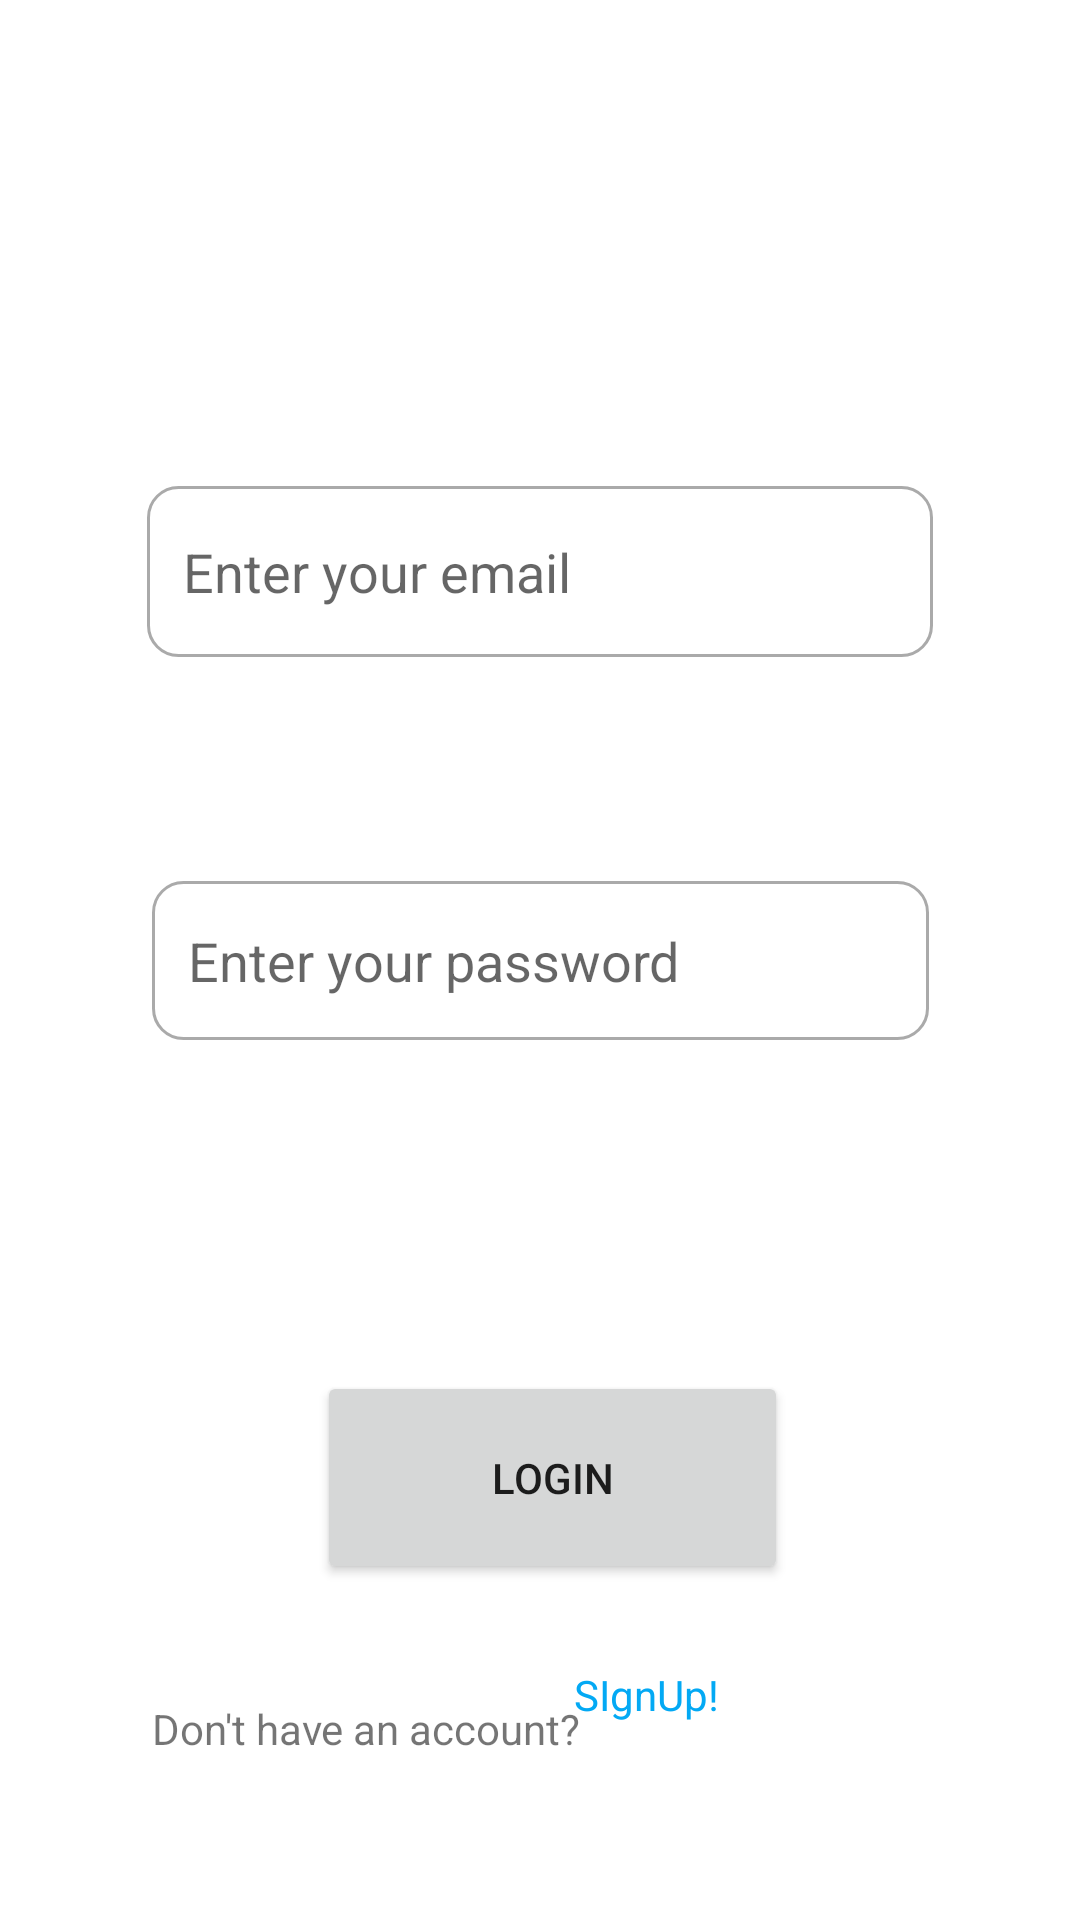

Reconstruct the res/layout file that produces this screen, plus the resources it refers to.
<!-- AndroidManifest.xml: application theme Theme.YwasteAPP -->
<!-- res/layout/activity_main2.xml -->
<?xml version="1.0" encoding="utf-8"?>
<androidx.constraintlayout.widget.ConstraintLayout xmlns:android="http://schemas.android.com/apk/res/android"
    xmlns:app="http://schemas.android.com/apk/res-auto"
    xmlns:tools="http://schemas.android.com/tools"
    android:layout_width="match_parent"
    android:layout_height="match_parent"
    tools:context=".MainActivity2">

    <EditText
        android:id="@+id/editTextTextEmailAddress"
        android:layout_width="262dp"
        android:layout_height="57dp"
        android:background="@drawable/custom_input"
        android:drawableStart="@drawable/ic_email"
        android:drawableLeft="@drawable/ic_email"
        android:drawablePadding="12dp"
        android:ems="10"
        android:hint="Enter your email"
        android:inputType="textEmailAddress"
        android:paddingStart="12dp"
        android:paddingEnd="12dp"
        app:layout_constraintBottom_toTopOf="@+id/editTextTextPassword"
        app:layout_constraintEnd_toEndOf="parent"
        app:layout_constraintStart_toStartOf="parent"
        app:layout_constraintTop_toTopOf="parent"
        app:layout_constraintVertical_bias="0.684" />

    <EditText
        android:id="@+id/editTextTextPassword"
        android:layout_width="259dp"
        android:layout_height="53dp"
        android:background="@drawable/custom_input"
        android:drawableStart="@drawable/ic_lock"
        android:drawableLeft="@drawable/ic_lock"
        android:drawablePadding="12dp"
        android:ems="10"
        android:hint="Enter your password"
        android:inputType="textPassword"
        android:paddingStart="12dp"
        android:paddingEnd="12dp"
        app:layout_constraintBottom_toBottomOf="parent"
        app:layout_constraintEnd_toEndOf="parent"
        app:layout_constraintStart_toStartOf="parent"
        app:layout_constraintTop_toTopOf="parent" />

    <Button
        android:id="@+id/button3"
        android:layout_width="157dp"
        android:layout_height="71dp"
        android:layout_marginStart="48dp"
        android:layout_marginLeft="48dp"
        android:layout_marginTop="108dp"
        android:onClick="goingNav"

        android:text="login"
        app:layout_constraintBottom_toBottomOf="parent"
        app:layout_constraintEnd_toEndOf="parent"
        app:layout_constraintHorizontal_bias="0.372"
        app:layout_constraintStart_toStartOf="parent"
        app:layout_constraintTop_toBottomOf="@+id/editTextTextPassword"
        app:layout_constraintVertical_bias="0.021" />

    <TextView
        android:id="@+id/textView"
        android:layout_width="153dp"
        android:layout_height="34dp"
        android:text="Don't have an account?"
        app:layout_constraintBottom_toBottomOf="parent"
        app:layout_constraintEnd_toEndOf="parent"
        app:layout_constraintHorizontal_bias="0.245"
        app:layout_constraintStart_toStartOf="parent"
        app:layout_constraintTop_toBottomOf="@+id/button3"
        app:layout_constraintVertical_bias="0.496" />

    <TextView
        android:id="@+id/textView2"
        android:layout_width="69dp"
        android:layout_height="31dp"
        android:onClick="Su"
        android:text="SIgnUp!"
        android:textColor="#03A9F4"
        app:layout_constraintBottom_toBottomOf="parent"
        app:layout_constraintEnd_toEndOf="parent"
        app:layout_constraintHorizontal_bias="0.657"
        app:layout_constraintStart_toStartOf="parent"
        app:layout_constraintTop_toTopOf="parent"
        app:layout_constraintVertical_bias="0.912" />

</androidx.constraintlayout.widget.ConstraintLayout>
<!-- resources referenced by this layout -->
<resources>
  <!-- drawable custom_input (drawable) -->
  <?xml version="1.0" encoding="utf-8"?>
  <selector xmlns:android="http://schemas.android.com/apk/res/android">
      <item android:state_enabled="true" android:state_focused="true">
          <shape android:shape="rectangle">
              <solid android:color="@color/white"></solid>
              <corners android:radius="10dp"></corners>
              <stroke android:color="@color/design_default_color_primary" android:width="1dp">
              </stroke>
          </shape>
      </item>
      <item android:state_enabled="true">
          <shape android:shape="rectangle">
              <solid android:color="@color/white"></solid>
              <corners android:radius="10dp"></corners>
              <stroke android:color="@android:color/darker_gray" android:width="1dp">
              </stroke>
          </shape>
      </item>
  
  
  </selector>
  <style name="Theme.YwasteAPP" parent="Theme.MaterialComponents.DayNight.DarkActionBar">
          
          <item name="colorPrimary">@color/purple_500</item>
          <item name="colorPrimaryVariant">@color/purple_700</item>
          <item name="colorOnPrimary">@color/white</item>
          
          <item name="colorSecondary">@color/teal_200</item>
          <item name="colorSecondaryVariant">@color/teal_700</item>
          <item name="colorOnSecondary">@color/black</item>
          
          <item name="android:statusBarColor" tools:targetApi="l">?attr/colorPrimaryVariant</item>
          
      </style>
  <color name="white">#FFFFFFFF</color>
  <color name="purple_500">#FF6200EE</color>
  <color name="purple_700">#FF3700B3</color>
  <color name="teal_200">#5F2FB5</color> //plus button
  <color name="teal_700">#FF018786</color>
  <color name="black">#FF000000</color>
</resources>
